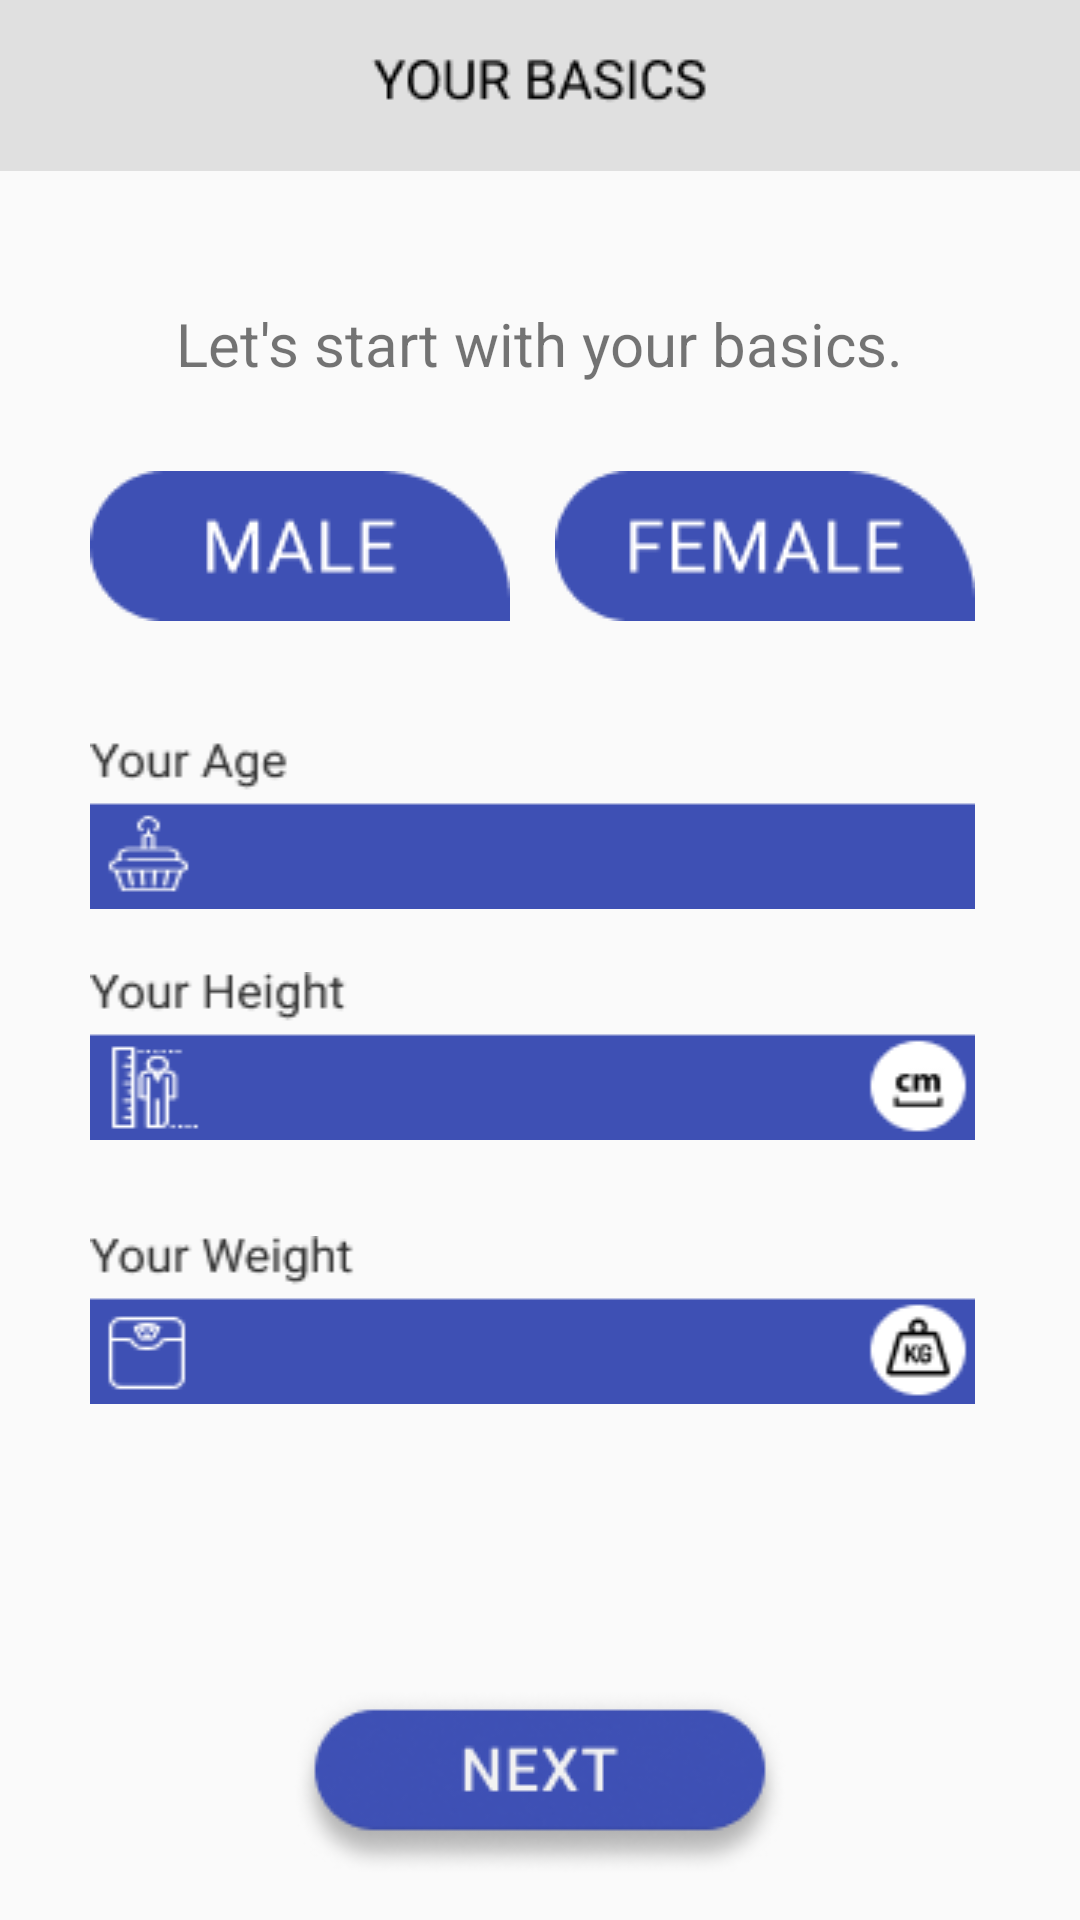

Reconstruct the res/layout file that produces this screen, plus the resources it refers to.
<!-- AndroidManifest.xml: application theme AppTheme -->
<!-- res/layout/activity_user_info.xml -->
<?xml version="1.0" encoding="utf-8"?>
<RelativeLayout
    xmlns:android="http://schemas.android.com/apk/res/android"
    xmlns:app="http://schemas.android.com/apk/res-auto"
    xmlns:tools="http://schemas.android.com/tools"
    android:layout_width="match_parent"
    android:layout_height="match_parent"
    tools:context="cii.beegeeks.foodathon.User_info">


    <ImageView
        android:id="@+id/yourbasics"
        android:layout_width="match_parent"
        android:layout_height="wrap_content"
        android:layout_alignParentEnd="true"
        android:layout_alignParentTop="true"
        app:srcCompat="@drawable/signup_heading"
        android:scaleType="fitXY"/>

    <TextView
        android:layout_width="wrap_content"
        android:layout_height="wrap_content"
        android:layout_marginTop="44dp"
        android:text="Let's start with your basics."
        android:textSize="20dp"
        android:layout_below="@+id/yourbasics"
        android:layout_centerHorizontal="true"
        android:id="@+id/textView" />
    <ImageView
        android:layout_width="wrap_content"
        android:layout_height="wrap_content"
        android:background="@drawable/button"
        android:id="@+id/imageView3"
        android:layout_marginStart="30dp"
        android:layout_alignTop="@+id/imageView4"
        android:layout_alignParentStart="true" />
    <ImageView
        android:layout_width="wrap_content"
        android:layout_height="wrap_content"
        android:background="@drawable/buttonfemale"
        android:layout_marginTop="29dp"
        android:layout_marginEnd="35dp"
        android:id="@+id/imageView4"
        android:layout_below="@+id/textView"
        android:layout_alignParentEnd="true" />

    <ImageView
        android:layout_width="wrap_content"
        android:layout_height="wrap_content"
        android:background="@drawable/age"
        android:id="@+id/imageView5"
        android:layout_below="@+id/imageView3"
        android:layout_alignStart="@+id/imageView3"
        android:layout_marginTop="40dp"
        android:layout_alignEnd="@+id/imageView4" />
    <ImageView
        android:layout_width="wrap_content"
        android:layout_height="wrap_content"
        android:background="@drawable/height"
        android:layout_marginTop="21dp"
        android:layout_below="@+id/imageView5"
        android:layout_alignEnd="@+id/imageView5"
        android:layout_alignStart="@+id/imageView5"
        android:id="@+id/imageView7" />
    <ImageView
        android:layout_width="wrap_content"
        android:layout_height="wrap_content"
        android:background="@drawable/weight"
        android:id="@+id/imageView6"
        android:layout_marginTop="32dp"
        android:layout_below="@+id/imageView7"
        android:layout_alignStart="@+id/imageView7"
        android:layout_alignEnd="@+id/imageView7" />

    <ImageView
        android:id="@+id/info_submit"
        android:layout_width="wrap_content"
        android:layout_height="wrap_content"
        android:layout_alignParentBottom="true"
        android:layout_centerHorizontal="true"
        android:layout_marginBottom="14dp"
        android:background="@drawable/button_normal" />

    <EditText
        android:id="@+id/age_field"
        android:layout_width="wrap_content"
        android:layout_height="wrap_content"
        android:layout_centerHorizontal="true"
        android:layout_centerVertical="true"
        android:ems="10"
        android:inputType="number"
        android:background="@android:color/transparent"/>
    <EditText
        android:id="@+id/height_field"
        android:layout_width="wrap_content"
        android:layout_height="wrap_content"
        android:ems="10"
        android:inputType="number"
        android:background="@android:color/transparent"
        android:layout_alignBottom="@+id/imageView7"
        android:layout_alignStart="@+id/age_field"
        android:layout_marginBottom="11dp" />
    <EditText
        android:id="@+id/weight_field"
        android:layout_width="wrap_content"
        android:layout_height="wrap_content"
        android:ems="10"
        android:inputType="number"
        android:background="@android:color/transparent"
        android:layout_alignBottom="@+id/imageView6"
        android:layout_alignStart="@+id/height_field"
        android:layout_marginBottom="11dp" />


</RelativeLayout>
<!-- resources referenced by this layout -->
<resources>
  <!-- drawable age: png bitmap (drawable, 1963 bytes) -->
  <!-- drawable button: png bitmap (drawable, 1779 bytes) -->
  <!-- drawable button_normal: png bitmap (drawable, 6958 bytes) -->
  <!-- drawable buttonfemale: png bitmap (drawable, 1914 bytes) -->
  <!-- drawable height: png bitmap (drawable, 2818 bytes) -->
  <!-- drawable signup_heading: png bitmap (drawable, 1560 bytes) -->
  <!-- drawable weight: png bitmap (drawable, 3140 bytes) -->
  <style name="AppTheme" parent="Theme.AppCompat.Light.NoActionBar">
          
          <item name="colorPrimary">@color/colorPrimary</item>
          <item name="colorPrimaryDark">@color/colorPrimaryDark</item>
          <item name="colorAccent">@color/colorAccent</item>
          <item name="windowActionBarOverlay">true</item>
          <item name="windowActionModeOverlay">true</item>
      </style>
  <color name="colorPrimary">#3F51B5</color>
  <color name="colorPrimaryDark">#303F9F</color>
  <color name="colorAccent">#000000</color>
</resources>
